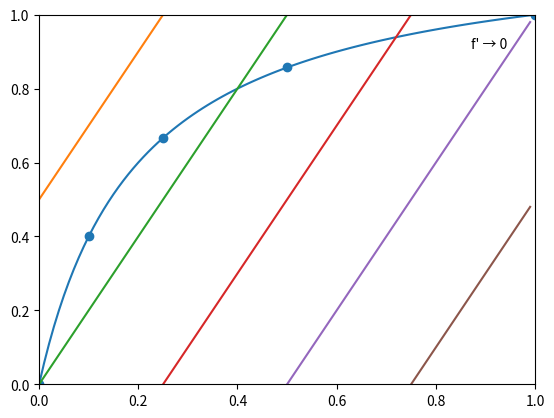

Write the Python code that produced this figure.
import matplotlib.pyplot as plt
import numpy as np

# Stommel's one-box model
x = np.arange(0, 1, 0.01)
f = lambda x: (6*x)/(1+5*x)
y = f(x)
x_vals = np.array([100, 4, 3, 2, 1, 1/2, 1/4, 1/10, 0])
f_prime = 6*x_vals/(1+5*x_vals)
y_sigma = lambda sigma, x: 2*x-sigma

# Temperature vs Salinity
plt.plot(x, y)
plt.xlim(0,1)
plt.ylim(0,1)
plt.scatter(x_vals, f_prime)

# Density anomalies
plt.plot(x, y_sigma(-0.5, x))
plt.plot(x, y_sigma(0, x))
plt.plot(x, y_sigma(0.5, x))
plt.plot(x, y_sigma(1, x))
plt.plot(x, y_sigma(1.5, x))

# f prime annotation
plt.annotate('f\' \u2192 0', xy=(0.87, 0.91))


plt.show()